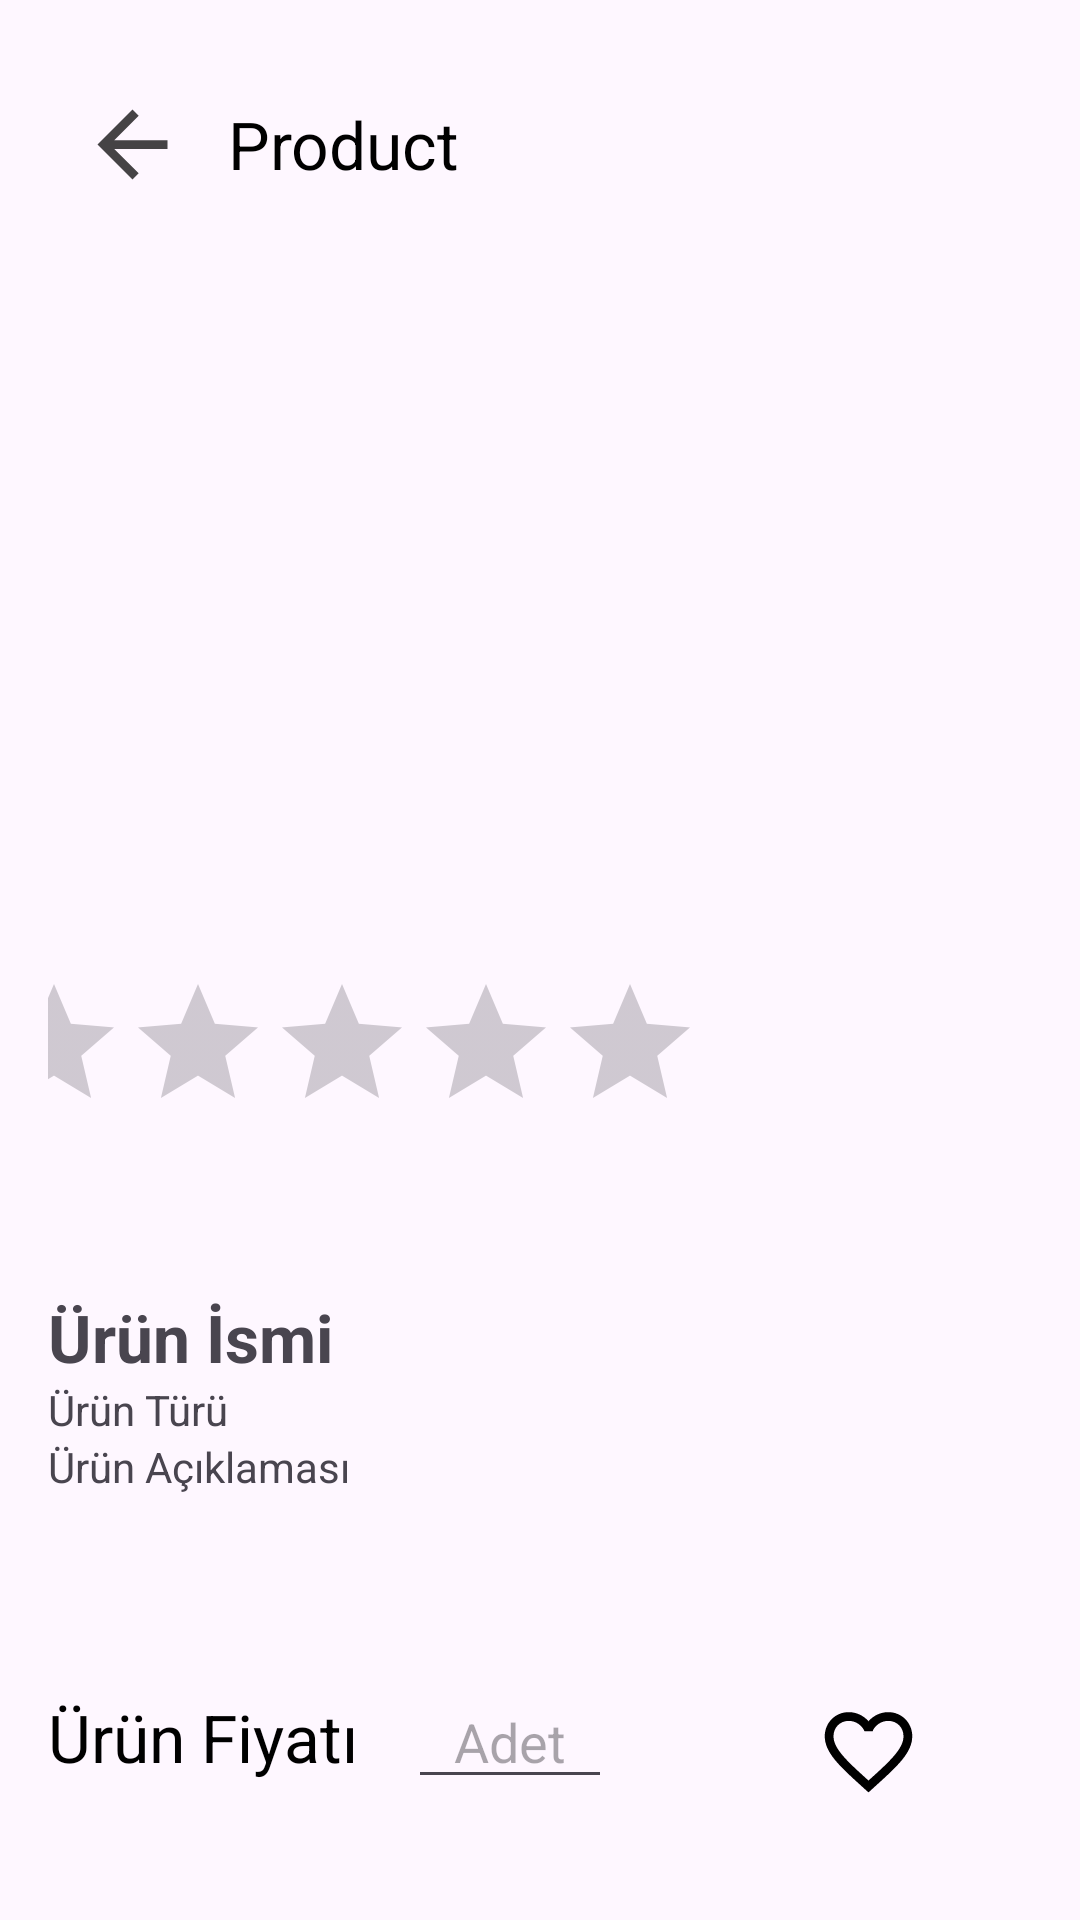

Android layout source for this screen:
<!-- AndroidManifest.xml: application theme Theme.Deneme -->
<!-- res/layout/activity_product_detail.xml -->
<androidx.constraintlayout.widget.ConstraintLayout xmlns:android="http://schemas.android.com/apk/res/android"
    xmlns:app="http://schemas.android.com/apk/res-auto"
    xmlns:tools="http://schemas.android.com/tools"
    android:layout_width="match_parent"
    android:layout_height="match_parent"
    android:padding="16dp">



    <androidx.viewpager2.widget.ViewPager2
        android:id="@+id/imageView"
        android:layout_width="368dp"
        android:layout_height="228dp"
        android:layout_marginStart="5dp"
        android:layout_marginTop="60dp"
        android:layout_marginEnd="5dp"
        app:layout_constraintEnd_toEndOf="parent"
        app:layout_constraintHorizontal_bias="0.0"
        app:layout_constraintStart_toStartOf="parent"
        app:layout_constraintTop_toTopOf="parent"
        tools:srcCompat="@tools:sample/avatars"/>

    <RatingBar
        android:id="@+id/ratingBar"
        android:layout_width="wrap_content"
        android:layout_height="wrap_content"
        android:layout_marginTop="20dp"
        android:layout_marginEnd="128dp"
        android:progressTint="@color/orange"
        android:secondaryProgressTint="@android:color/transparent"
        android:stepSize="0.1"
        app:layout_constraintEnd_toEndOf="parent"
        app:layout_constraintHorizontal_bias="0.56"
        app:layout_constraintStart_toStartOf="parent"
        app:layout_constraintTop_toBottomOf="@id/imageView" />

    <LinearLayout
        android:id="@+id/linearLayout"
        android:layout_width="0dp"
        android:layout_height="wrap_content"
        android:layout_marginTop="50dp"
        android:orientation="vertical"
        app:layout_constraintEnd_toEndOf="parent"
        app:layout_constraintHorizontal_bias="0.0"
        app:layout_constraintStart_toStartOf="parent"
        app:layout_constraintTop_toBottomOf="@id/ratingBar">

        <TextView
            android:id="@+id/product_name"
            android:layout_width="wrap_content"
            android:layout_height="wrap_content"
            android:text="Ürün İsmi"
            android:textSize="22sp"
            android:textStyle="bold" />

        <TextView
            android:id="@+id/category_name"
            android:layout_width="wrap_content"
            android:layout_height="wrap_content"
            android:text="Ürün Türü" />

        <TextView
            android:id="@+id/description"
            android:layout_width="wrap_content"
            android:layout_height="wrap_content"
            android:text="Ürün Açıklaması" />
    </LinearLayout>

    <LinearLayout
        android:id="@+id/linearLayout2"
        android:layout_width="0dp"
        android:layout_height="wrap_content"
        android:layout_marginTop="60dp"
        android:orientation="horizontal"
        app:layout_constraintEnd_toEndOf="parent"
        app:layout_constraintHorizontal_bias="0.0"
        app:layout_constraintStart_toStartOf="parent"
        app:layout_constraintTop_toBottomOf="@id/linearLayout">


        <TextView
            android:id="@+id/product_price"
            android:layout_width="120dp"
            android:layout_height="31dp"
            android:paddingTop="2dp"
            android:text="Ürün Fiyatı"
            android:textColor="@android:color/black"
            android:textSize="22sp" />

        <EditText
            android:id="@+id/adet"
            android:layout_width="68dp"
            android:layout_height="wrap_content"
            android:ems="5"
            android:gravity="center"
            android:hint="Adet"
            android:inputType="number" />

        <ImageButton
            android:id="@+id/sepet"
            android:layout_width="52dp"
            android:layout_height="match_parent"
            android:layout_marginStart="8dp"
            android:background="?attr/selectableItemBackgroundBorderless"
            app:srcCompat="@drawable/baseline_add_shopping_cart_24" />

        <ImageButton
            android:id="@+id/favori"
            android:layout_width="wrap_content"
            android:layout_height="wrap_content"
            android:background="?attr/selectableItemBackgroundBorderless"
            android:src="@drawable/kalp_border"
            android:contentDescription="Favori Butonu"
            app:layout_constraintEnd_toEndOf="parent"
            app:layout_constraintTop_toTopOf="parent"
            android:padding="8dp"/>

    </LinearLayout>

    <com.google.android.material.appbar.MaterialToolbar
        android:id="@+id/back_button"
        android:layout_width="match_parent"
        android:layout_height="?attr/actionBarSize"
        android:background="@drawable/searchview_background"
        app:title="Product"
        app:titleTextColor="@android:color/black"
        app:navigationIcon="@drawable/back"
        tools:ignore="MissingConstraints" />


</androidx.constraintlayout.widget.ConstraintLayout>
<!-- resources referenced by this layout -->
<resources>
  <color name="orange">#FF9800</color>
  <!-- drawable back (drawable) -->
  <vector xmlns:android="http://schemas.android.com/apk/res/android" android:alpha="0.73" android:autoMirrored="true" android:height="35dp" android:tint="#000000" android:viewportHeight="24" android:viewportWidth="24" android:width="35dp">
        
      <path android:fillColor="@android:color/white" android:pathData="M20,11H7.83l5.59,-5.59L12,4l-8,8 8,8 1.41,-1.41L7.83,13H20v-2z"/>
      
  </vector>
  <!-- drawable kalp_border (drawable) -->
  <vector xmlns:android="http://schemas.android.com/apk/res/android" android:height="35dp" android:tint="#000000" android:viewportHeight="24" android:viewportWidth="24" android:width="35dp">
        
      <path android:fillColor="@android:color/white" android:pathData="M16.5,3c-1.74,0 -3.41,0.81 -4.5,2.09C10.91,3.81 9.24,3 7.5,3 4.42,3 2,5.42 2,8.5c0,3.78 3.4,6.86 8.55,11.54L12,21.35l1.45,-1.32C18.6,15.36 22,12.28 22,8.5 22,5.42 19.58,3 16.5,3zM12.1,18.55l-0.1,0.1 -0.1,-0.1C7.14,14.24 4,11.39 4,8.5 4,6.5 5.5,5 7.5,5c1.54,0 3.04,0.99 3.57,2.36h1.87C13.46,5.99 14.96,5 16.5,5c2,0 3.5,1.5 3.5,3.5 0,2.89 -3.14,5.74 -7.9,10.05z"/>
      
  </vector>
  <style name="Theme.Deneme" parent="Base.Theme.Deneme" />
  <style name="Base.Theme.Deneme" parent="Theme.Material3.DayNight.NoActionBar">
          
          
      </style>
</resources>
